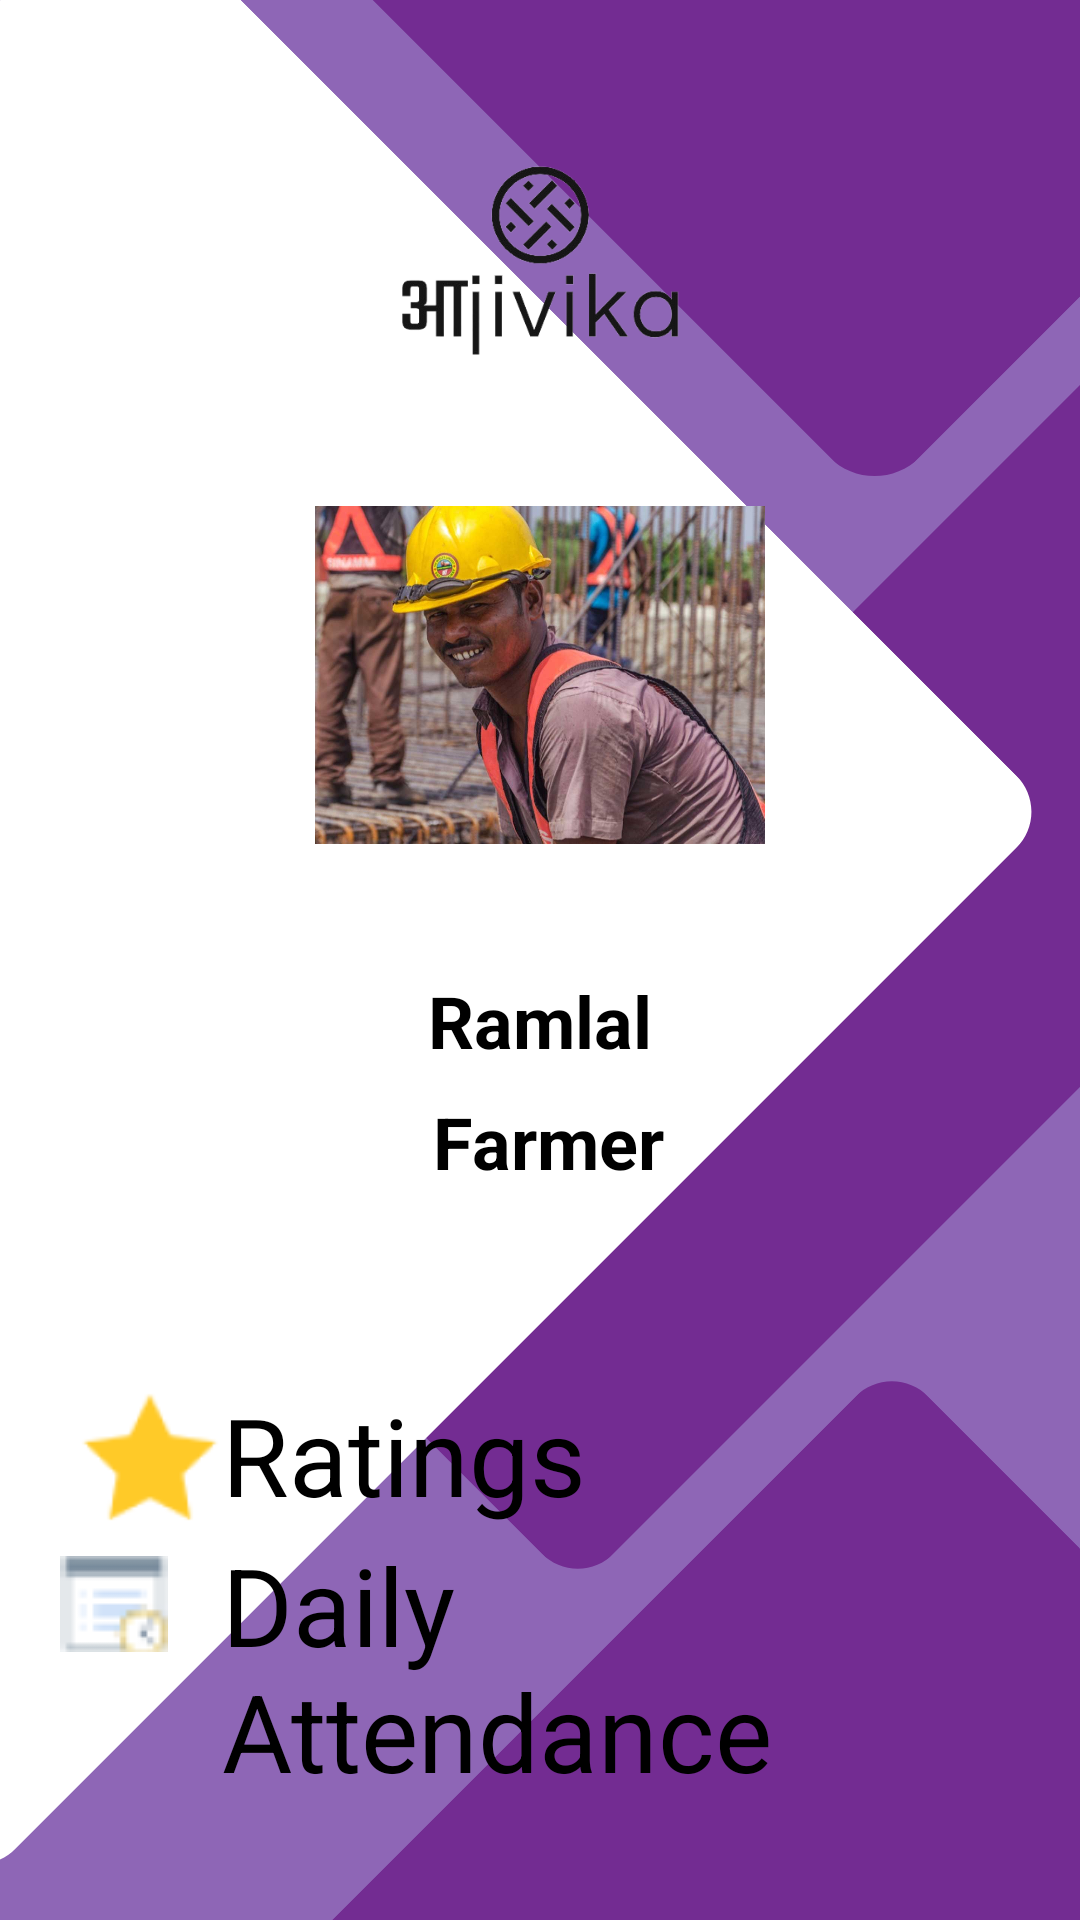

Write the Android layout XML for this screen, with the resource values it uses.
<!-- AndroidManifest.xml: application theme Theme.TeanInnovators -->
<!-- res/layout/fragment_extra_option.xml -->
<LinearLayout xmlns:android="http://schemas.android.com/apk/res/android"
    xmlns:tools="http://schemas.android.com/tools"
    android:layout_width="match_parent"
    android:layout_height="match_parent"
    android:orientation="vertical"
    android:background="@drawable/back"
    android:padding="20dp"
    tools:context="com.example.teaninnovators.fragments.ExtraOptionFragment">

    <ImageView
        android:layout_width="match_parent"
        android:layout_height="130dp"
        android:src="@drawable/applogo"
        android:padding="10dp"/>
    <ImageView
        android:layout_width="150dp"
        android:layout_height="150dp"
        android:layout_gravity="center"
        android:src="@drawable/scrollviewicon"
        android:layout_marginBottom="24dp"
/>
    <TextView
        android:layout_width="wrap_content"
        android:layout_height="wrap_content"
        android:textSize="24sp"
        android:textColor="@color/black"
        android:layout_marginBottom="8dp"
        android:text="Ramlal"
        android:layout_gravity="center"
        android:textStyle="bold"

        />
    <TextView
        android:layout_width="wrap_content"
        android:layout_height="wrap_content"
        android:textSize="24sp"
        android:textColor="@color/black"
        android:layout_marginBottom="64dp"
        android:textAlignment="center"
        android:layout_gravity="center"
        android:text=" Farmer"
        android:textStyle="bold"

        />
    <FrameLayout
        android:layout_width="match_parent"
        android:layout_height="wrap_content"
        android:orientation="horizontal">

        <ImageView
            android:layout_width="wrap_content"
            android:layout_height="50dp"
            android:layout_marginRight="12dp"
            android:src="@drawable/img_11" />

        <TextView
            android:layout_width="match_parent"
            android:layout_height="wrap_content"
            android:layout_marginLeft="54dp"
            android:text="Ratings"
            android:textColor="@color/black"
            android:textSize="36sp" />

    </FrameLayout>
    <FrameLayout
        android:layout_width="match_parent"
        android:layout_height="wrap_content"
        android:orientation="horizontal">

        <TextView
            android:layout_width="match_parent"
            android:layout_height="wrap_content"
            android:layout_marginLeft="54dp"
            android:text="Daily Attendance"
            android:textColor="@color/black"
            android:textSize="36sp" />

        <ImageView
            android:layout_width="wrap_content"
            android:layout_height="48dp"
            android:layout_marginRight="12dp"
            android:src="@drawable/img_12" />

    </FrameLayout>


</LinearLayout>
<!-- resources referenced by this layout -->
<resources>
  <color name="black">#FF000000</color>
  <!-- drawable applogo: png bitmap (drawable, 42460 bytes) -->
  <!-- drawable back: png bitmap (drawable, 28340 bytes) -->
  <!-- drawable img_11: png bitmap (drawable, 1574 bytes) -->
  <!-- drawable img_12: png bitmap (drawable, 1298 bytes) -->
  <!-- drawable scrollviewicon: jpg bitmap (drawable, 156884 bytes) -->
  <style name="Theme.TeanInnovators" parent="Base.Theme.TeanInnovators" />
  <style name="Base.Theme.TeanInnovators" parent="Theme.Material3.DayNight.NoActionBar">
          
          
      </style>
</resources>
